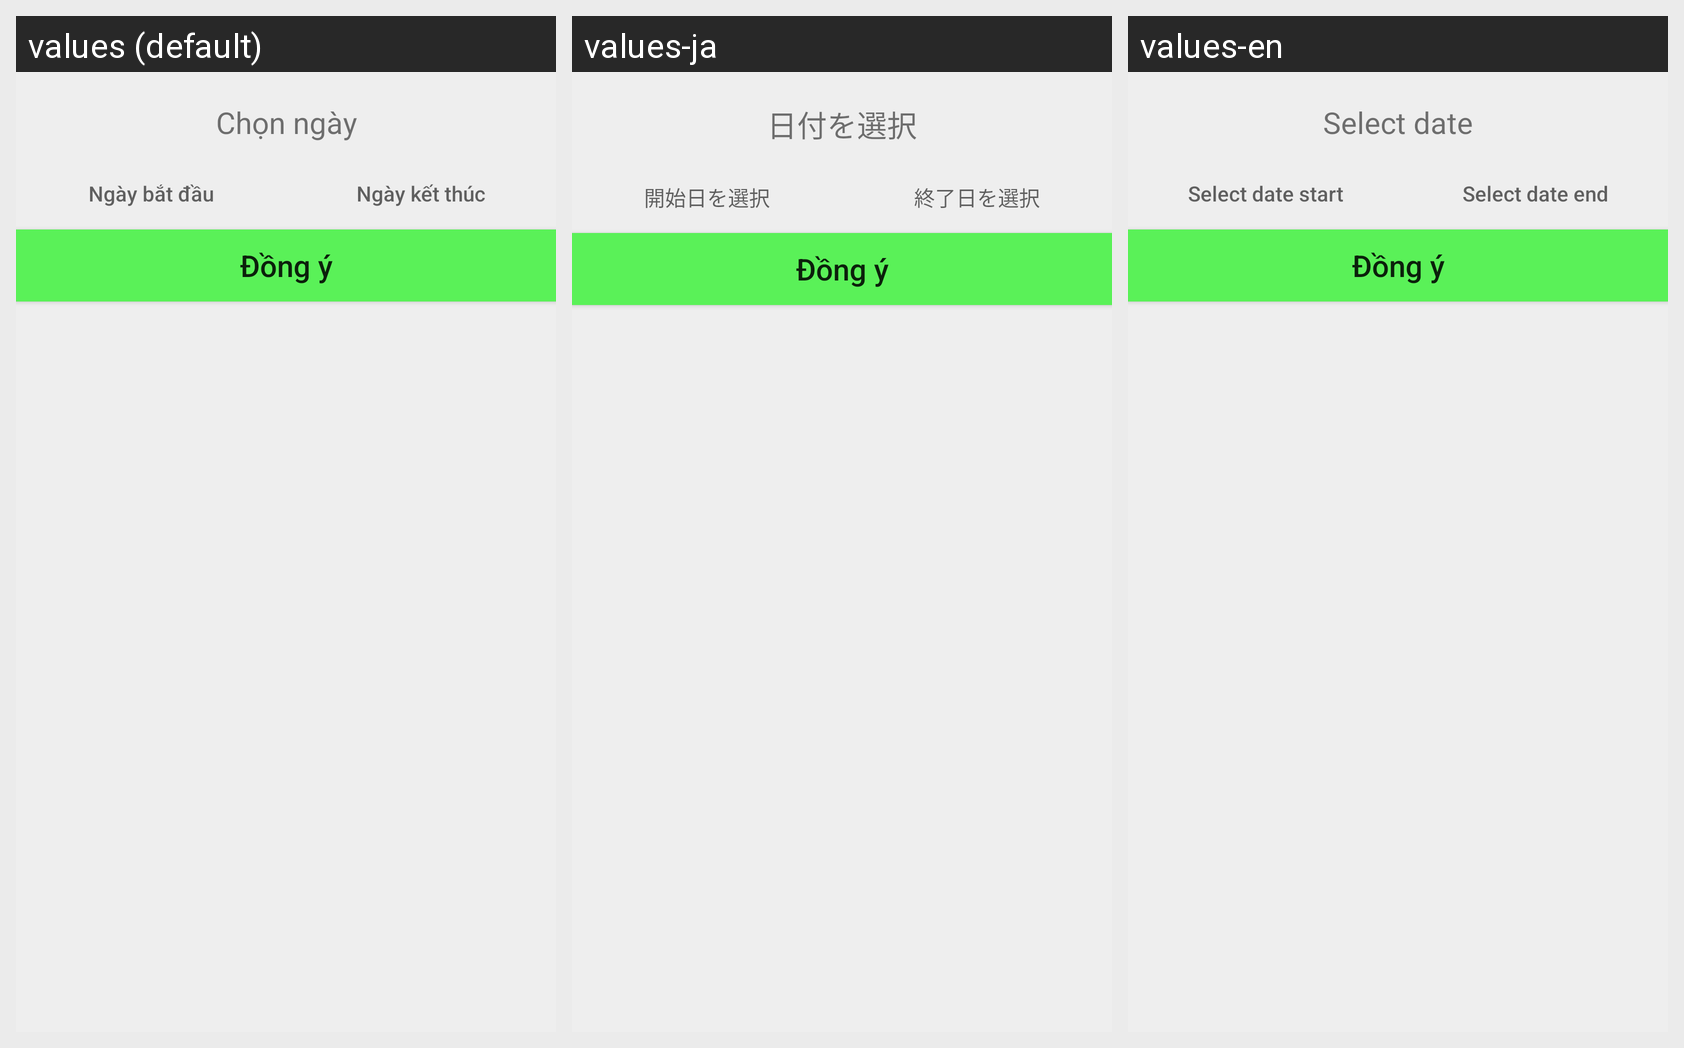

The Android screen above is rendered under several locales of the same app. Produce the string resources it draws, with the default and per-locale values.
Android screen res/layout/fragment_search_transaction.xml rendered under 3 locales, left to right: values (default), values-ja, values-en. Device: Nexus 5 (rendered at 1080×1920; each locale shown at half size, 540×960, under a caption strip naming it); theme AppTheme.
Strings drawn on this screen, with the default value and each locale's value (text and hints the layout hard-codes, and strings that could not be matched under every locale, appear in the picture but are not listed):

select_date
  values: Chọn ngày
  values-ja: 日付を選択
  values-en: Select date

select_date_start
  values: Ngày bắt đầu
  values-ja: 開始日を選択
  values-en: Select date start

select_date_end
  values: Ngày kết thúc
  values-ja: 終了日を選択
  values-en: Select date end
